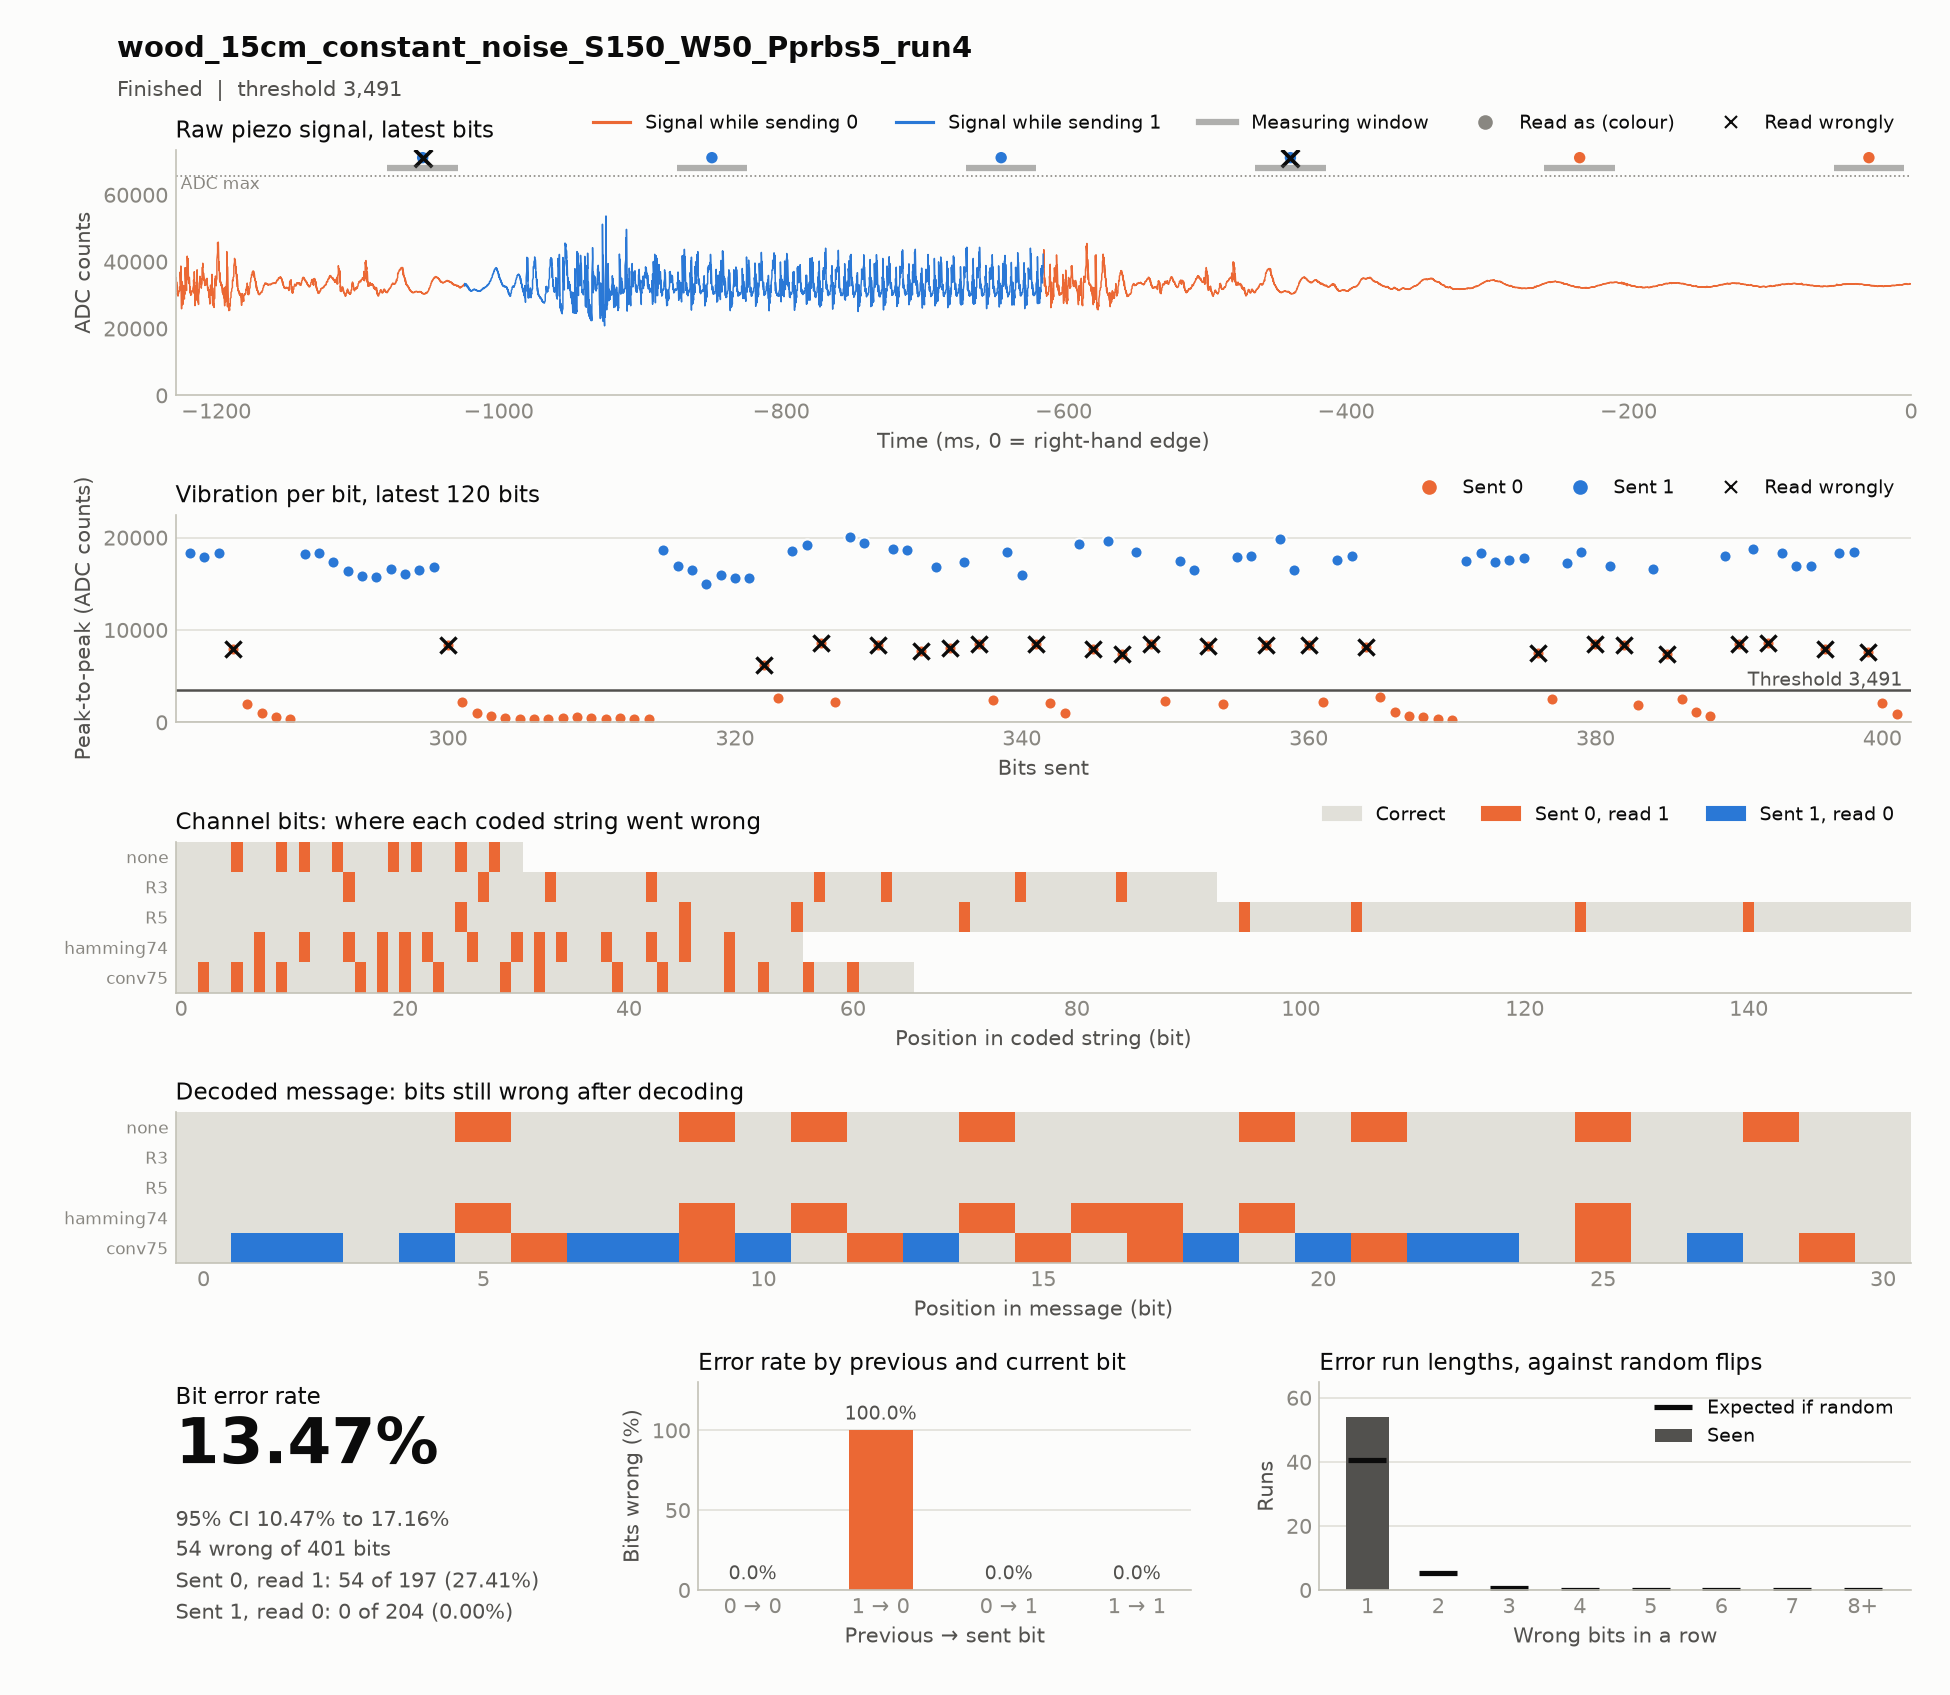

Source data for this figure (header and first rows):
timestamp, case, source, material, distance_cm, noise, run, notes, settle_ms, window_ms, threshold, git, block, index, code, seed, sent, received, vibration, decoded, message, channel_bits, channel_errors, zero_to_one
2026-11-18T16:31:26, wood_15cm_constant_noise_S150_W50_Pprbs5…, hardware, wood, 15, constant_noise, 4, test, 150, 50, 3491, 2ac4f52, codes, 0, R3, prbs5, 1111111111111110000001111110001110000001…, 1111111111111111000001111111001111000001…, 25089 32998 17153 16385 17337 16559 1711…, 1111100110100100001010111011000, 1111100110100100001010111011000, 93, 8, 8
2026-11-18T16:31:40, wood_15cm_constant_noise_S150_W50_Pprbs5…, hardware, wood, 15, constant_noise, 4, test, 150, 50, 3491, 2ac4f52, codes, 0, conv75, prbs5, 1101101010011111010100101111101100001110…, 1111111111011111111110111111111110001111…, 19221 16850 9383 17989 18214 8983 18365 …, 1001001001001001010001001110010, 1111100110100100001010111011000, 66, 16, 16
2026-11-18T16:32:11, wood_15cm_constant_noise_S150_W50_Pprbs5…, hardware, wood, 15, constant_noise, 4, test, 150, 50, 3491, 2ac4f52, codes, 0, R5, prbs5, 1111111111111111111111111000000000011111…, 1111111111111111111111111100000000011111…, 18452 19201 18221 16730 17164 17362 1837…, 1111100110100100001010111011000, 1111100110100100001010111011000, 155, 8, 8
2026-11-18T16:32:23, wood_15cm_constant_noise_S150_W50_Pprbs5…, hardware, wood, 15, constant_noise, 4, test, 150, 50, 3491, 2ac4f52, codes, 0, hamming74, prbs5, 1111111001100110110101001100010101001100…, 1111111101110111111111101110011111101110…, 18689 16901 16489 14980 15986 15639 1559…, 1111110111110110111110111111000, 1111100110100100001010111011000, 56, 14, 14
2026-11-18T16:32:29, wood_15cm_constant_noise_S150_W50_Pprbs5…, hardware, wood, 15, constant_noise, 4, test, 150, 50, 3491, 2ac4f52, codes, 0, none, prbs5, 1111100110100100001010111011000, 1111110111110110001111111111100, 17461 18291 17398 17603 17746 7541 2488 …, 1111110111110110001111111111100, 1111100110100100001010111011000, 31, 8, 8
